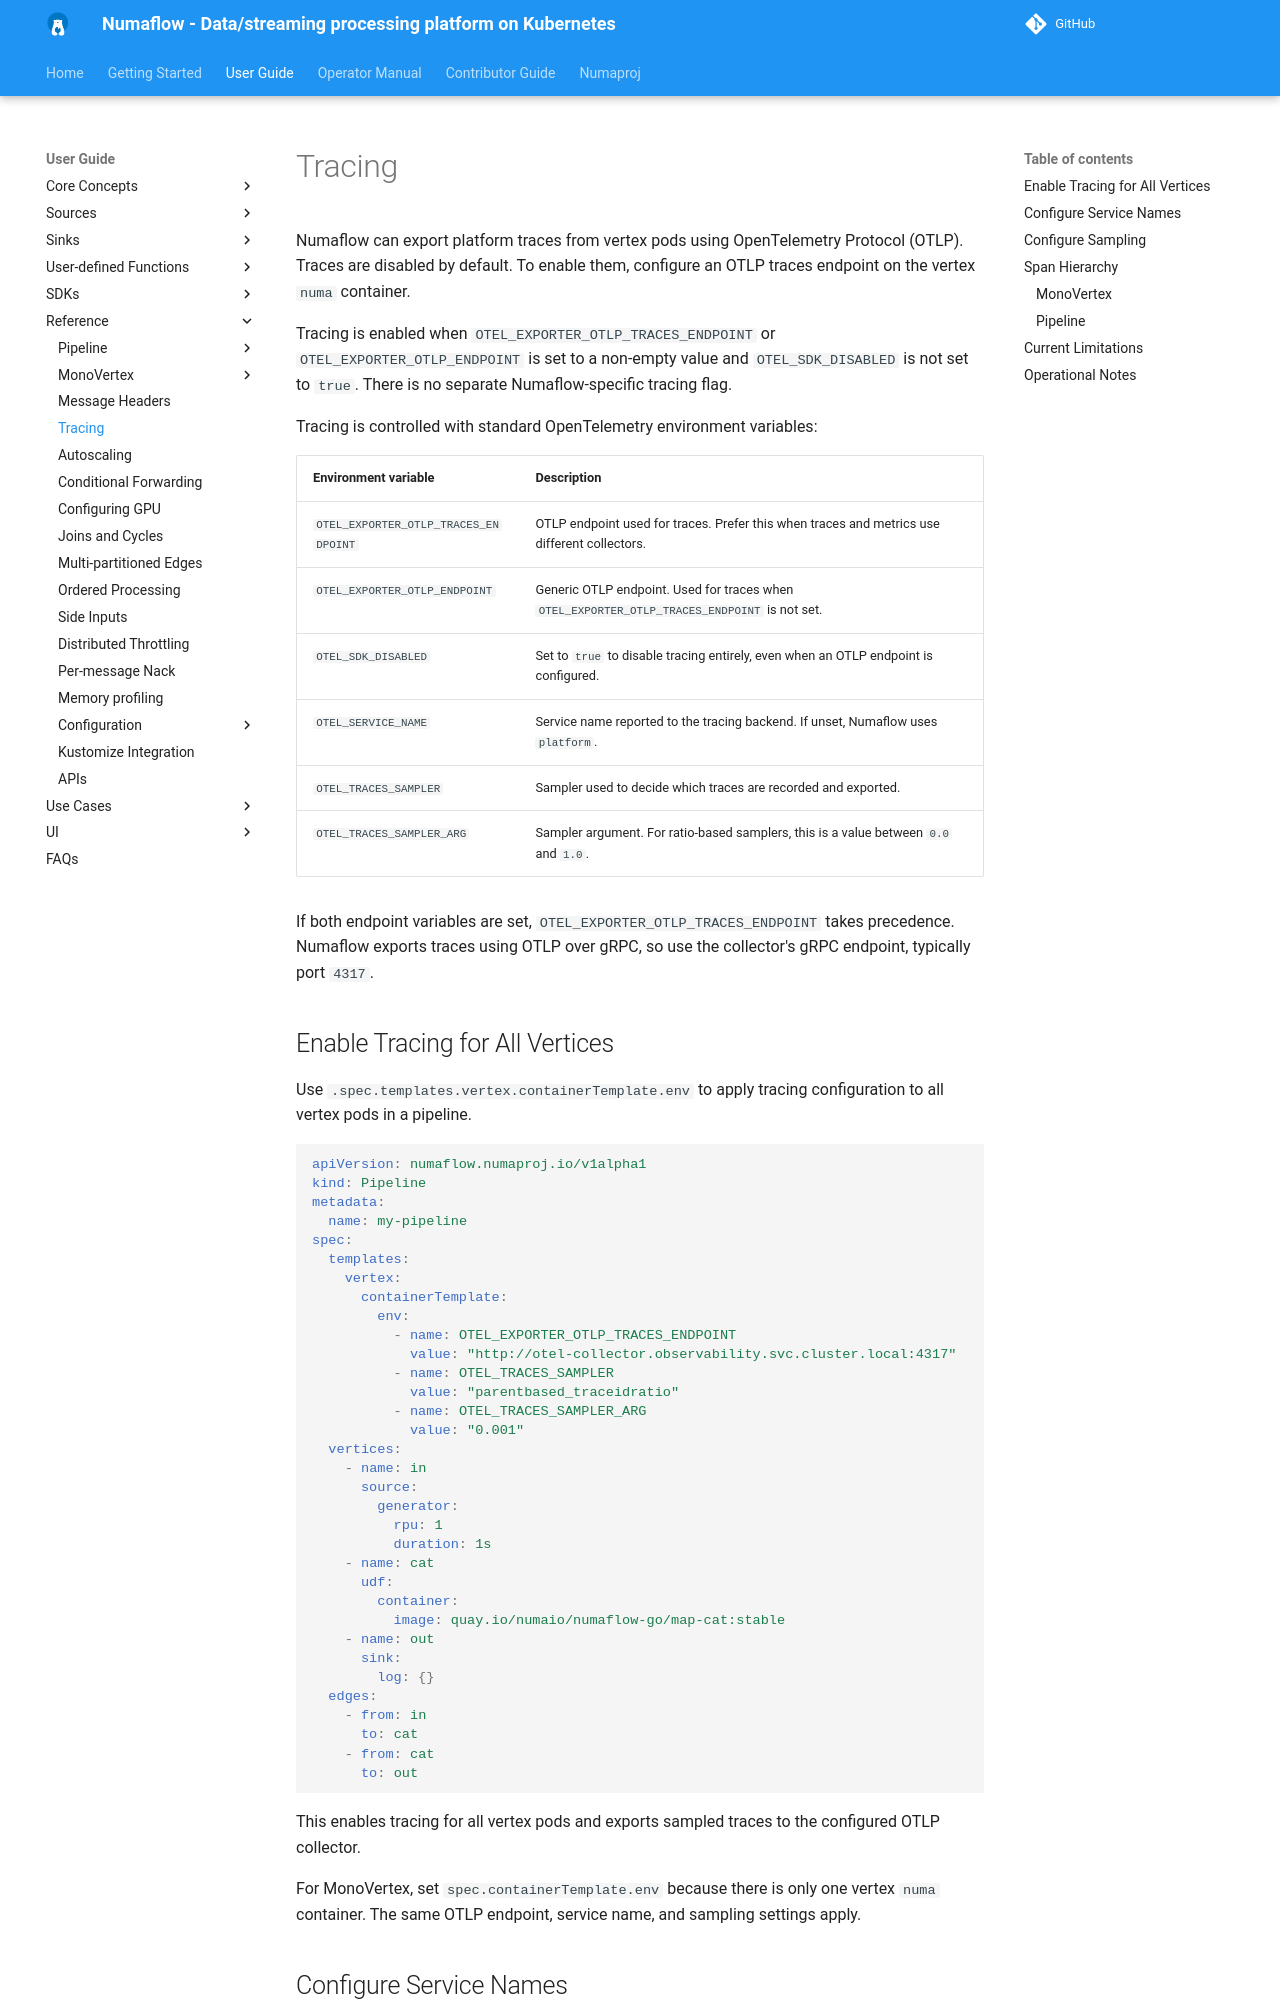

repository: numaproj/numaflow · page: user-guide/reference/tracing/index.html · generator: mkdocs

# Tracing

Numaflow can export platform traces from vertex pods using OpenTelemetry Protocol (OTLP). Traces are disabled by default. To enable them, configure an OTLP traces endpoint on the vertex `numa` container.

Tracing is enabled when `OTEL_EXPORTER_OTLP_TRACES_ENDPOINT` or `OTEL_EXPORTER_OTLP_ENDPOINT` is set to a non-empty value and `OTEL_SDK_DISABLED` is not set to `true`. There is no separate Numaflow-specific tracing flag.

Tracing is controlled with standard OpenTelemetry environment variables:

| Environment variable | Description |
| --- | --- |
| `OTEL_EXPORTER_OTLP_TRACES_ENDPOINT` | OTLP endpoint used for traces. Prefer this when traces and metrics use different collectors. |
| `OTEL_EXPORTER_OTLP_ENDPOINT` | Generic OTLP endpoint. Used for traces when `OTEL_EXPORTER_OTLP_TRACES_ENDPOINT` is not set. |
| `OTEL_SDK_DISABLED` | Set to `true` to disable tracing entirely, even when an OTLP endpoint is configured. |
| `OTEL_SERVICE_NAME` | Service name reported to the tracing backend. If unset, Numaflow uses `platform`. |
| `OTEL_TRACES_SAMPLER` | Sampler used to decide which traces are recorded and exported. |
| `OTEL_TRACES_SAMPLER_ARG` | Sampler argument. For ratio-based samplers, this is a value between `0.0` and `1.0`. |

If both endpoint variables are set, `OTEL_EXPORTER_OTLP_TRACES_ENDPOINT` takes precedence. Numaflow exports traces using OTLP over gRPC, so use the collector's gRPC endpoint, typically port `4317`.

## Enable Tracing for All Vertices

Use `.spec.templates.vertex.containerTemplate.env` to apply tracing configuration to all vertex pods in a pipeline.

```yaml
apiVersion: numaflow.numaproj.io/v1alpha1
kind: Pipeline
metadata:
  name: my-pipeline
spec:
  templates:
    vertex:
      containerTemplate:
        env:
          - name: OTEL_EXPORTER_OTLP_TRACES_ENDPOINT
            value: "http://otel-collector.observability.svc.cluster.local:4317"
          - name: OTEL_TRACES_SAMPLER
            value: "parentbased_traceidratio"
          - name: OTEL_TRACES_SAMPLER_ARG
            value: "0.001"
  vertices:
    - name: in
      source:
        generator:
          rpu: 1
          duration: 1s
    - name: cat
      udf:
        container:
          image: quay.io/numaio/numaflow-go/map-cat:stable
    - name: out
      sink:
        log: {}
  edges:
    - from: in
      to: cat
    - from: cat
      to: out
```

This enables tracing for all vertex pods and exports sampled traces to the configured OTLP collector.

For MonoVertex, set `spec.containerTemplate.env` because there is only one vertex `numa` container. The same OTLP endpoint, service name, and sampling settings apply.
